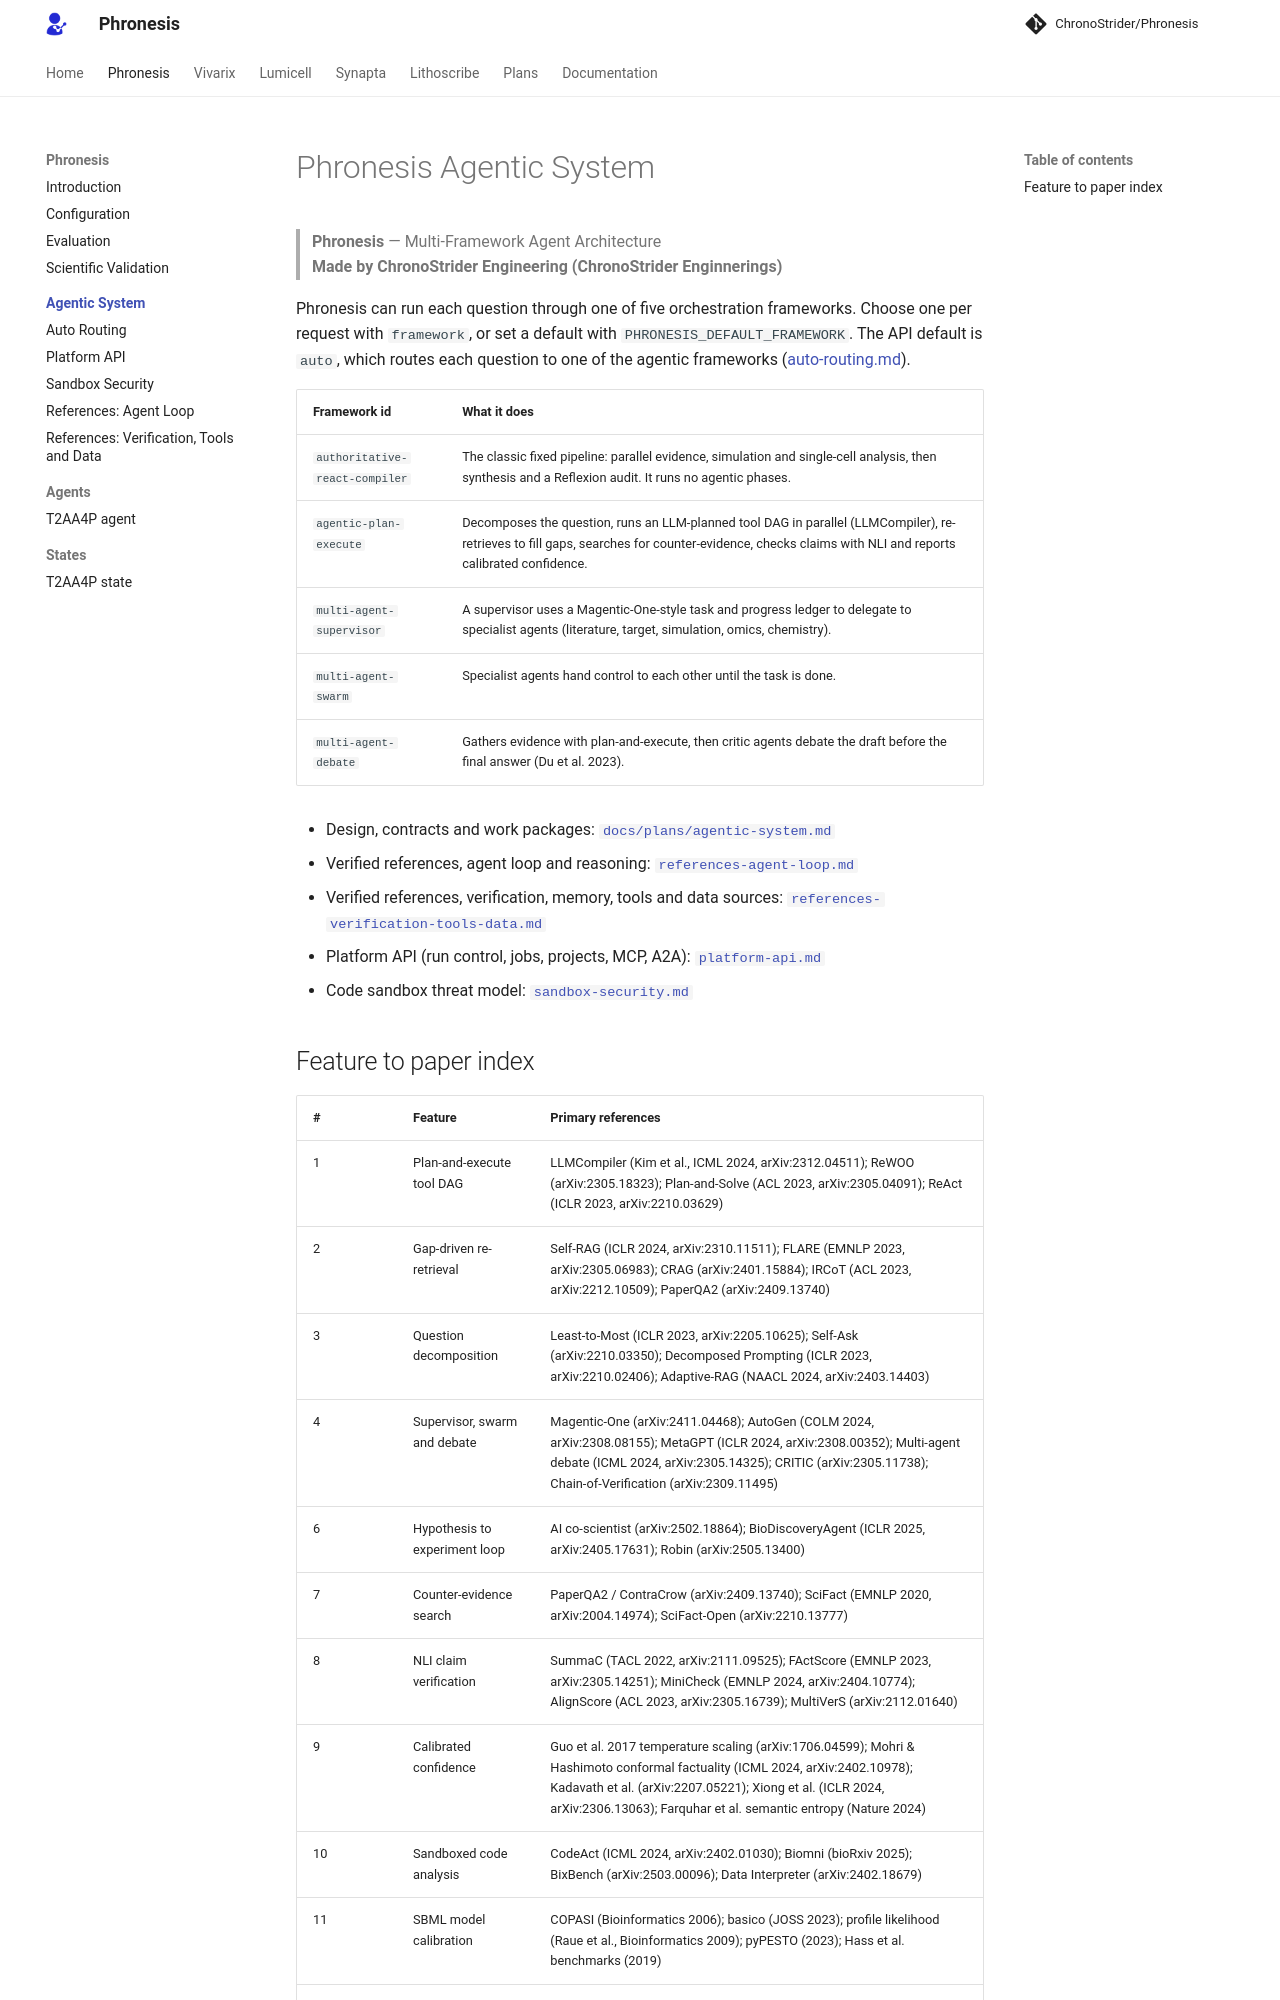

repository: AtlasRoX/phronesis-CS · page: agentic/index.html · generator: mkdocs

# Phronesis Agentic System

> **Phronesis** — Multi-Framework Agent Architecture  
> **Made by ChronoStrider Engineering (ChronoStrider Enginnerings)**

Phronesis can run each question through one of five orchestration frameworks. Choose one per request with
`framework`, or set a default with `PHRONESIS_DEFAULT_FRAMEWORK`. The API default is `auto`, which routes each question to one of the agentic frameworks ([auto-routing.md](auto-routing.md)).

| Framework id | What it does |
|---|---|
| `authoritative-react-compiler` | The classic fixed pipeline: parallel evidence, simulation and single-cell analysis, then synthesis and a Reflexion audit. It runs no agentic phases. |
| `agentic-plan-execute` | Decomposes the question, runs an LLM-planned tool DAG in parallel (LLMCompiler), re-retrieves to fill gaps, searches for counter-evidence, checks claims with NLI and reports calibrated confidence. |
| `multi-agent-supervisor` | A supervisor uses a Magentic-One-style task and progress ledger to delegate to specialist agents (literature, target, simulation, omics, chemistry). |
| `multi-agent-swarm` | Specialist agents hand control to each other until the task is done. |
| `multi-agent-debate` | Gathers evidence with plan-and-execute, then critic agents debate the draft before the final answer (Du et al. 2023). |

- Design, contracts and work packages: [`docs/plans/agentic-system.md`](../plans/agentic-system.md)
- Verified references, agent loop and reasoning: [`references-agent-loop.md`](references-agent-loop.md)
- Verified references, verification, memory, tools and data sources: [`references-verification-tools-data.md`](references-verification-tools-data.md)
- Platform API (run control, jobs, projects, MCP, A2A): [`platform-api.md`](platform-api.md)
- Code sandbox threat model: [`sandbox-security.md`](sandbox-security.md)
